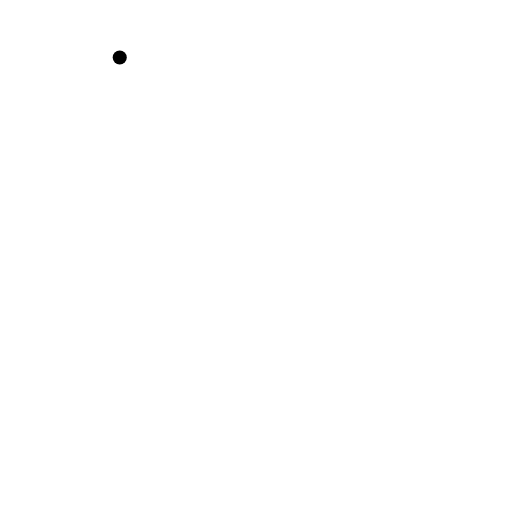
t = 0.00 s
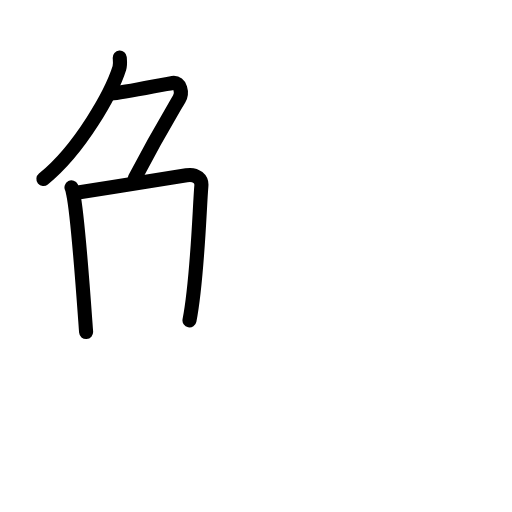
t = 3.75 s
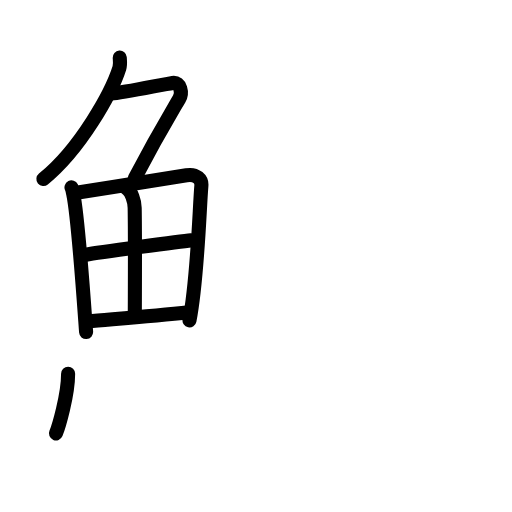
t = 7.75 s
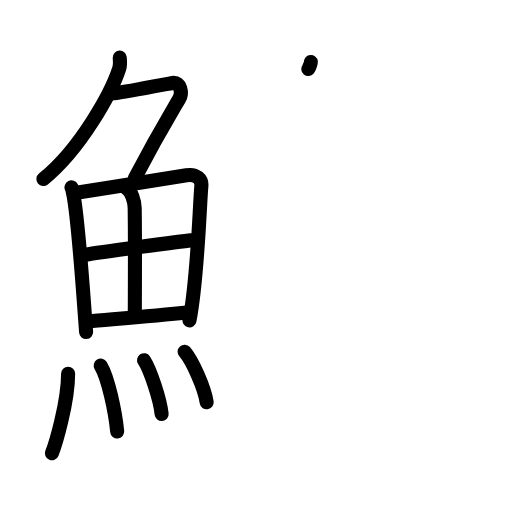
t = 11.38 s
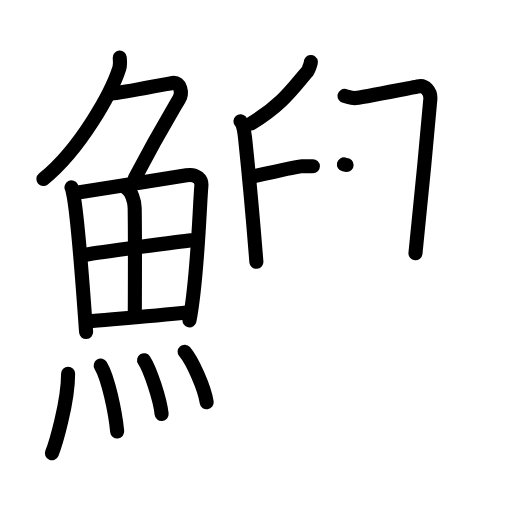
t = 15.13 s
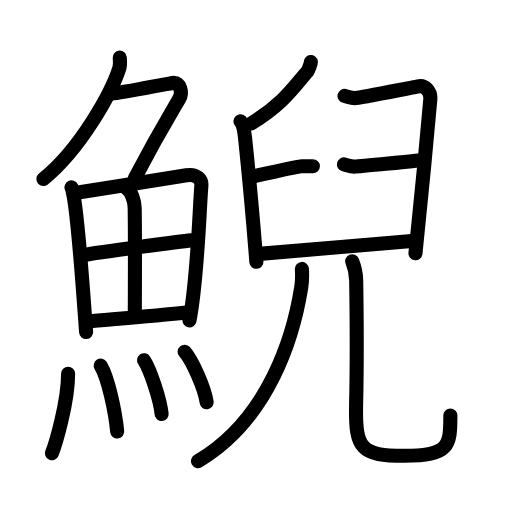
t = 19.00 s

The animated SVG that drew these frames (rendered in a browser with its animation timeline set to each time). Animation: 55 SMIL elements (animate=55); one cycle of 19.00 s.

<?xml version="1.0" encoding="UTF-8"?>
<!--
AniKanjiVG is licensed by CC-BY-SA Paul C. Sommerhoff (https://bitbucket.org/sommerhoff/anikanjivg).
AniKanjiVG uses KanjiVG which is licensed by CC-BY-SA Ulrich Apel (http://kanjivg.tagaini.net).
See also http://creativecommons.org/licenses/by-sa/3.0/
-->
<svg xmlns:kvg='http://kanjivg.tagaini.net' xmlns='http://www.w3.org/2000/svg' width='109' height='109' viewBox='0 0 109 109' style='fill:none;stroke:#000000;stroke-width:3;stroke-linecap:round;stroke-linejoin:round;' id="kvg:kanji_09be2"><g id="kvg:09be2" kvg:element="鯢"><g id="kvg:09be2-g1" kvg:element="魚" kvg:position="left" kvg:radical="general"><g id="kvg:09be2-g2" kvg:element="𠂊𠂊𠂊𠂊𠂊𠂊𠂊𠂊𠔉𠔉𠂊𠂊𠂊𠂊𤇾𠂊𠔉𠂊𠂊𠂊𠂤𠂊𠂊𠂊𦥯𦥑𠂊𦥑𠂊𠂊𠔉𠔉𠂊𠂊𠂊𠂊𠂊𠂊𠂊𠂊𠂊𠂊𦥑𦥑𠂊𠂊𠂊𠂊𠬝𠂊𤇾𠂊𤇾𠂊𠂊𠂊𠂊𦥑𦥑𠂊𠂊𠂢𠂢𠂊𠂊𦥑𠂊𦰩𠂊𠂊𠂊𠂊𤇾𦥑𠂊𠂊𠂊𠂊𠂊𠂊𠂊𦥑𠂊𠂊𠂊𠂊𠂊𠂊𠂊𠂊𠂊𠂊𠂊𠂢𠂢𦥑𠂊𦥑𦥑𦥑𦥑𦥑𦥑𠂊𠂊𠂊𠂊𠂊𦥑𠂊𠂊𠂊𠂊𤇾𠂊𠂊𠂊𠂊𦥑𦥯𦥑𠂊𠂊𠂊𠂊𠂊𠂊𠂊𠂊𠂊𠂊𠂊𠂊𠂊𦥑𦰌𠂊𦥑𠂊𠂊𠂊𠂊𠂊𠂊𠂊𠂊𠂤𠂤𠂊𠂊𦥑𦥑𠂊𠂤𠂊𠂊𠂊𩙿𠂊𠂊𠂊𠂊𠂊𠂊𠂊𠂊𠂊𠂊𠂊𠂊𠂊𠂊𠂊𠂊𠂊𠂊𠂊𠂊𠂊𠂊𠂊𠂊𠂊𠂊𠂊𠂊𠂊𠂊𠂊𠂊𠂊𠂊" kvg:variant="true" kvg:original="勹" kvg:position="top"><path id="kvg:09be2-s1" kvg:type="㇒" d="M25.49,12.25c0.04,0.56,0.16,1.47-0.08,2.26c-1.66,5.24-8.27,17.21-16.17,23.61"><animate attributeName="d" begin="0.0s" dur="0.5s" from="M25.49,12.25C25.49,12.25,25.49,12.25,25.49,12.25" to="M25.49,12.25c0.04,0.56,0.16,1.47-0.08,2.26" />
<animate attributeName="d" begin="0.5s" dur="0.5s" from="M25.49,12.25c0.04,0.56,0.16,1.47-0.08,2.26c0,0,0,0,0,0,0" to="M25.49,12.25c0.04,0.56,0.16,1.47-0.08,2.26c-1.66,5.24-8.27,17.21-16.17,23.61" />
</path>
<path id="kvg:09be2-s2" kvg:type="㇇" d="M23.89,19.88c1.93,0,10.82-1.94,12.85-2.23c1.74-0.25,2.13,2.17,1.41,3.4c-3.05,5.19-4.89,8.2-9.45,16.9"><animate attributeName="d" begin="1.0s" dur="0.3333333333333333s" from="M23.89,19.88C23.89,19.88,23.89,19.88,23.89,19.88" to="M23.89,19.88c1.93,0,10.82-1.94,12.85-2.23" />
<animate attributeName="d" begin="1.3333333333333333s" dur="0.3333333333333333s" from="M23.89,19.88c1.93,0,10.82-1.94,12.85-2.23c0,0,0,0,0,0,0" to="M23.89,19.88c1.93,0,10.82-1.94,12.85-2.23c1.74-0.25,2.13,2.17,1.41,3.4" />
<animate attributeName="d" begin="1.6666666666666665s" dur="0.3333333333333333s" from="M23.89,19.88c1.93,0,10.82-1.94,12.85-2.23c1.74-0.25,2.13,2.17,1.41,3.4c0,0,0,0,0,0,0" to="M23.89,19.88c1.93,0,10.82-1.94,12.85-2.23c1.74-0.25,2.13,2.17,1.41,3.4c-3.05,5.19-4.89,8.2-9.45,16.9" />
<animate attributeName="d" begin="0s" dur="1.0s" from="M-100,-100" to="M-100,-100" />
</path>
</g>
<g id="kvg:09be2-g3" kvg:position="bottom"><g id="kvg:09be2-g4" kvg:element="田"><path id="kvg:09be2-s3" kvg:type="㇑" d="M15.22,39.89c0.23,0.46,0.23,0.77,0.36,1.35c1.02,4.72,2.11,20.64,2.75,29.45"><animate attributeName="d" begin="2.0s" dur="0.5s" from="M15.22,39.89C15.22,39.89,15.22,39.89,15.22,39.89" to="M15.22,39.89c0.23,0.46,0.23,0.77,0.36,1.35" />
<animate attributeName="d" begin="2.5s" dur="0.5s" from="M15.22,39.89c0.23,0.46,0.23,0.77,0.36,1.35c0,0,0,0,0,0,0" to="M15.22,39.89c0.23,0.46,0.23,0.77,0.36,1.35c1.02,4.72,2.11,20.64,2.75,29.45" />
<animate attributeName="d" begin="0s" dur="2.0s" from="M-100,-100" to="M-100,-100" />
</path>
<path id="kvg:09be2-s4" kvg:type="㇕a" d="M16.28,41.02c7.92-1.19,17.51-2.71,23.42-3.71c2.17-0.37,3.29,0.93,3.17,2.23c-0.41,4.76-0.79,19.76-2.53,28.67"><animate attributeName="d" begin="3.0s" dur="0.3333333333333333s" from="M16.28,41.02C16.28,41.02,16.28,41.02,16.28,41.02" to="M16.28,41.02c7.92-1.19,17.51-2.71,23.42-3.71" />
<animate attributeName="d" begin="3.3333333333333335s" dur="0.3333333333333333s" from="M16.28,41.02c7.92-1.19,17.51-2.71,23.42-3.71c0,0,0,0,0,0,0" to="M16.28,41.02c7.92-1.19,17.51-2.71,23.42-3.71c2.17-0.37,3.29,0.93,3.17,2.23" />
<animate attributeName="d" begin="3.6666666666666665s" dur="0.3333333333333333s" from="M16.28,41.02c7.92-1.19,17.51-2.71,23.42-3.71c2.17-0.37,3.29,0.93,3.17,2.23c0,0,0,0,0,0,0" to="M16.28,41.02c7.92-1.19,17.51-2.71,23.42-3.71c2.17-0.37,3.29,0.93,3.17,2.23c-0.41,4.76-0.79,19.76-2.53,28.67" />
<animate attributeName="d" begin="0s" dur="3.0s" from="M-100,-100" to="M-100,-100" />
</path>
<path id="kvg:09be2-s5" kvg:type="㇑a" d="M27.06,40.23c0.9,0.59,1.58,2.51,1.61,4.04c0.12,6.77,0.03,19.62,0.03,23.1"><animate attributeName="d" begin="4.0s" dur="0.5s" from="M27.06,40.23C27.06,40.23,27.06,40.23,27.06,40.23" to="M27.06,40.23c0.9,0.59,1.58,2.51,1.61,4.04" />
<animate attributeName="d" begin="4.5s" dur="0.5s" from="M27.06,40.23c0.9,0.59,1.58,2.51,1.61,4.04c0,0,0,0,0,0,0" to="M27.06,40.23c0.9,0.59,1.58,2.51,1.61,4.04c0.12,6.77,0.03,19.62,0.03,23.1" />
<animate attributeName="d" begin="0s" dur="4.0s" from="M-100,-100" to="M-100,-100" />
</path>
<path id="kvg:09be2-s6" kvg:type="㇐a" d="M18.26,54.23c2.58-0.46,20.26-2.87,22.39-3.06"><animate attributeName="d" begin="5.0s" dur="1.0s" from="M18.26,54.23C18.26,54.23,18.26,54.23,18.26,54.23" to="M18.26,54.23c2.58-0.46,20.26-2.87,22.39-3.06" />
<animate attributeName="d" begin="0s" dur="5.0s" from="M-100,-100" to="M-100,-100" />
</path>
<path id="kvg:09be2-s7" kvg:type="㇐a" d="M18.73,68.4c5.71-0.51,13.61-1.12,21.49-1.95"><animate attributeName="d" begin="6.0s" dur="1.0s" from="M18.73,68.4C18.73,68.4,18.73,68.4,18.73,68.4" to="M18.73,68.4c5.71-0.51,13.61-1.12,21.49-1.95" />
<animate attributeName="d" begin="0s" dur="6.0s" from="M-100,-100" to="M-100,-100" />
</path>
</g>
<g id="kvg:09be2-g5" kvg:element="灬" kvg:variant="true" kvg:original="火"><path id="kvg:09be2-s8" kvg:type="㇔" d="M14.5,79.57c0,6.13-2.73,15.18-3.45,16.93"><animate attributeName="d" begin="7.0s" dur="1.0s" from="M14.5,79.57C14.5,79.57,14.5,79.57,14.5,79.57" to="M14.5,79.57c0,6.13-2.73,15.18-3.45,16.93" />
<animate attributeName="d" begin="0s" dur="7.0s" from="M-100,-100" to="M-100,-100" />
</path>
<path id="kvg:09be2-s9" kvg:type="㇔" d="M21.44,77.83c1.6,2.65,3.11,9.93,3.51,14.04"><animate attributeName="d" begin="8.0s" dur="1.0s" from="M21.44,77.83C21.44,77.83,21.44,77.83,21.44,77.83" to="M21.44,77.83c1.6,2.65,3.11,9.93,3.51,14.04" />
<animate attributeName="d" begin="0s" dur="8.0s" from="M-100,-100" to="M-100,-100" />
</path>
<path id="kvg:09be2-s10" kvg:type="㇔" d="M30.67,76.69c1.32,2.02,3.41,8.32,3.74,11.46"><animate attributeName="d" begin="9.0s" dur="1.0s" from="M30.67,76.69C30.67,76.69,30.67,76.69,30.67,76.69" to="M30.67,76.69c1.32,2.02,3.41,8.32,3.74,11.46" />
<animate attributeName="d" begin="0s" dur="9.0s" from="M-100,-100" to="M-100,-100" />
</path>
<path id="kvg:09be2-s11" kvg:type="㇔" d="M39.3,74.87c1.66,1.9,4.28,7.82,4.7,10.78"><animate attributeName="d" begin="10.0s" dur="1.0s" from="M39.3,74.87C39.3,74.87,39.3,74.87,39.3,74.87" to="M39.3,74.87c1.66,1.9,4.28,7.82,4.7,10.78" />
<animate attributeName="d" begin="0s" dur="10.0s" from="M-100,-100" to="M-100,-100" />
</path>
</g>
</g>
</g>
<g id="kvg:09be2-g6" kvg:element="兒" kvg:position="right"><g id="kvg:09be2-g7" kvg:element="臼" kvg:position="top"><path id="kvg:09be2-s12" kvg:type="㇒" d="M66.18,13.21c0.03,0.23-0.51,1.73-0.72,1.98c-2.85,3.23-5.09,6.88-11.99,11.08"><animate attributeName="d" begin="11.0s" dur="0.5s" from="M66.18,13.21C66.18,13.21,66.18,13.21,66.18,13.21" to="M66.18,13.21c0.03,0.23-0.51,1.73-0.72,1.98" />
<animate attributeName="d" begin="11.5s" dur="0.5s" from="M66.18,13.21c0.03,0.23-0.51,1.73-0.72,1.98c0,0,0,0,0,0,0" to="M66.18,13.21c0.03,0.23-0.51,1.73-0.72,1.98c-2.85,3.23-5.09,6.88-11.99,11.08" />
<animate attributeName="d" begin="0s" dur="11.0s" from="M-100,-100" to="M-100,-100" />
</path>
<path id="kvg:09be2-s13" kvg:type="㇑" d="M51.19,25.81c0.6,0.69,0.84,2.23,0.99,3.63c0.54,5.15,1.85,19.34,2.4,26.3"><animate attributeName="d" begin="12.0s" dur="0.5s" from="M51.19,25.81C51.19,25.81,51.19,25.81,51.19,25.81" to="M51.19,25.81c0.6,0.69,0.84,2.23,0.99,3.63" />
<animate attributeName="d" begin="12.5s" dur="0.5s" from="M51.19,25.81c0.6,0.69,0.84,2.23,0.99,3.63c0,0,0,0,0,0,0" to="M51.19,25.81c0.6,0.69,0.84,2.23,0.99,3.63c0.54,5.15,1.85,19.34,2.4,26.3" />
<animate attributeName="d" begin="0s" dur="12.0s" from="M-100,-100" to="M-100,-100" />
</path>
<path id="kvg:09be2-s14" kvg:type="㇕" d="M73.35,20.42c0.7,0.16,1.27,0.47,2.25,0.47c0.99,0,12.56-2.38,13.68-2.54c1.13-0.16,2.49,1.02,2.33,2.8C90.75,31,88.6,53.28,88.45,53.91"><animate attributeName="d" begin="13.0s" dur="0.25s" from="M73.35,20.42C73.35,20.42,73.35,20.42,73.35,20.42" to="M73.35,20.42c0.7,0.16,1.27,0.47,2.25,0.47" />
<animate attributeName="d" begin="13.25s" dur="0.25s" from="M73.35,20.42c0.7,0.16,1.27,0.47,2.25,0.47c0,0,0,0,0,0,0" to="M73.35,20.42c0.7,0.16,1.27,0.47,2.25,0.47c0.99,0,12.56-2.38,13.68-2.54" />
<animate attributeName="d" begin="13.5s" dur="0.25s" from="M73.35,20.42c0.7,0.16,1.27,0.47,2.25,0.47c0.99,0,12.56-2.38,13.68-2.54c0,0,0,0,0,0,0" to="M73.35,20.42c0.7,0.16,1.27,0.47,2.25,0.47c0.99,0,12.56-2.38,13.68-2.54c1.13-0.16,2.49,1.02,2.33,2.8" />
<animate attributeName="d" begin="13.75s" dur="0.25s" from="M73.35,20.42c0.7,0.16,1.27,0.47,2.25,0.47c0.99,0,12.56-2.38,13.68-2.54c1.13-0.16,2.49,1.02,2.33,2.8c0,0,0,0,0,0,0" to="M73.35,20.42c0.7,0.16,1.27,0.47,2.25,0.47c0.99,0,12.56-2.38,13.68-2.54c1.13-0.16,2.49,1.02,2.33,2.8C90.75,31,88.6,53.28,88.45,53.91" />
<animate attributeName="d" begin="0s" dur="13.0s" from="M-100,-100" to="M-100,-100" />
</path>
<path id="kvg:09be2-s15" kvg:type="㇐" d="M53.34,37.67c3.18-0.67,10.08-2.27,10.84-2.27c0.76,0,1.82,0,2.43,0"><animate attributeName="d" begin="14.0s" dur="0.5s" from="M53.34,37.67C53.34,37.67,53.34,37.67,53.34,37.67" to="M53.34,37.67c3.18-0.67,10.08-2.27,10.84-2.27" />
<animate attributeName="d" begin="14.5s" dur="0.5s" from="M53.34,37.67c3.18-0.67,10.08-2.27,10.84-2.27c0,0,0,0,0,0,0" to="M53.34,37.67c3.18-0.67,10.08-2.27,10.84-2.27c0.76,0,1.82,0,2.43,0" />
<animate attributeName="d" begin="0s" dur="14.0s" from="M-100,-100" to="M-100,-100" />
</path>
<path id="kvg:09be2-s16" kvg:type="㇐" d="M73.22,35c0.71,0.16,1.27,0.47,2.26,0.47c0.99,0,13.36-1.25,14.48-1.41"><animate attributeName="d" begin="15.0s" dur="0.5s" from="M73.22,35C73.22,35,73.22,35,73.22,35" to="M73.22,35c0.71,0.16,1.27,0.47,2.26,0.47" />
<animate attributeName="d" begin="15.5s" dur="0.5s" from="M73.22,35c0.71,0.16,1.27,0.47,2.26,0.47c0,0,0,0,0,0,0" to="M73.22,35c0.71,0.16,1.27,0.47,2.26,0.47c0.99,0,13.36-1.25,14.48-1.41" />
<animate attributeName="d" begin="0s" dur="15.0s" from="M-100,-100" to="M-100,-100" />
</path>
<path id="kvg:09be2-s17" kvg:type="㇐" d="M55.21,54.05c3.52-0.31,30.36-2.58,32.48-2.73"><animate attributeName="d" begin="16.0s" dur="1.0s" from="M55.21,54.05C55.21,54.05,55.21,54.05,55.21,54.05" to="M55.21,54.05c3.52-0.31,30.36-2.58,32.48-2.73" />
<animate attributeName="d" begin="0s" dur="16.0s" from="M-100,-100" to="M-100,-100" />
</path>
</g>
<g id="kvg:09be2-g8" kvg:element="儿" kvg:position="bottom"><g id="kvg:09be2-g9" kvg:element="八" kvg:variant="true"><g id="kvg:09be2-g10" kvg:element="丿" kvg:position="left"><path id="kvg:09be2-s18" kvg:type="㇒" d="M64.27,57.25c0.06,0.96,0.09,2.48-0.13,3.87c-1.6,10.14-6.75,28.05-21.98,37.05"><animate attributeName="d" begin="17.0s" dur="0.5s" from="M64.27,57.25C64.27,57.25,64.27,57.25,64.27,57.25" to="M64.27,57.25c0.06,0.96,0.09,2.48-0.13,3.87" />
<animate attributeName="d" begin="17.5s" dur="0.5s" from="M64.27,57.25c0.06,0.96,0.09,2.48-0.13,3.87c0,0,0,0,0,0,0" to="M64.27,57.25c0.06,0.96,0.09,2.48-0.13,3.87c-1.6,10.14-6.75,28.05-21.98,37.05" />
<animate attributeName="d" begin="0s" dur="17.0s" from="M-100,-100" to="M-100,-100" />
</path>
</g>
<g id="kvg:09be2-g11" kvg:position="right"><path id="kvg:09be2-s19" kvg:type="㇟" d="M74.98,55.62c0.46,1.12,0.83,2.43,0.85,4.15c0.12,7.67,0.1,21.23-0.02,26.45c-0.21,9.38,1.12,10.81,10.26,10.81c9.61,0,9.81-2.14,9.81-8.56"><animate attributeName="d" begin="18.0s" dur="0.25s" from="M74.98,55.62C74.98,55.62,74.98,55.62,74.98,55.62" to="M74.98,55.62c0.46,1.12,0.83,2.43,0.85,4.15" />
<animate attributeName="d" begin="18.25s" dur="0.25s" from="M74.98,55.62c0.46,1.12,0.83,2.43,0.85,4.15c0,0,0,0,0,0,0" to="M74.98,55.62c0.46,1.12,0.83,2.43,0.85,4.15c0.12,7.67,0.1,21.23-0.02,26.45" />
<animate attributeName="d" begin="18.5s" dur="0.25s" from="M74.98,55.62c0.46,1.12,0.83,2.43,0.85,4.15c0.12,7.67,0.1,21.23-0.02,26.45c0,0,0,0,0,0,0" to="M74.98,55.62c0.46,1.12,0.83,2.43,0.85,4.15c0.12,7.67,0.1,21.23-0.02,26.45c-0.21,9.38,1.12,10.81,10.26,10.81" />
<animate attributeName="d" begin="18.75s" dur="0.25s" from="M74.98,55.62c0.46,1.12,0.83,2.43,0.85,4.15c0.12,7.67,0.1,21.23-0.02,26.45c-0.21,9.38,1.12,10.81,10.26,10.81c0,0,0,0,0,0,0" to="M74.98,55.62c0.46,1.12,0.83,2.43,0.85,4.15c0.12,7.67,0.1,21.23-0.02,26.45c-0.21,9.38,1.12,10.81,10.26,10.81c9.61,0,9.81-2.14,9.81-8.56" />
<animate attributeName="d" begin="0s" dur="18.0s" from="M-100,-100" to="M-100,-100" />
</path>
</g>
</g>
</g>
</g>
</g>
</svg>
